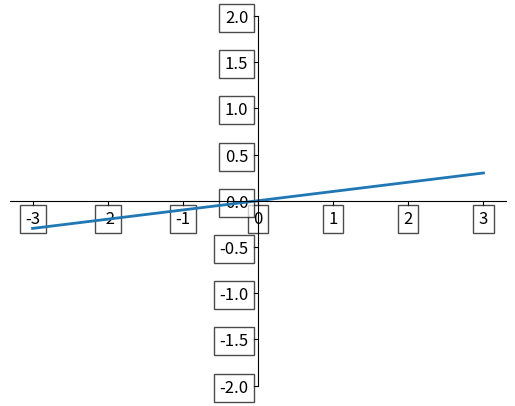

Here is the Python script that generated this plot:
import matplotlib.pyplot as plt
import numpy as np

x=np.linspace(-3,3,50)
y=0.1*x

plt.figure()
plt.plot(x,y,linewidth=2)
plt.ylim(-2,2)
ax=plt.gca()
ax.spines['right'].set_color('none')
ax.spines['top'].set_color('none')

ax.xaxis.set_ticks_position('bottom')
ax.spines['bottom'].set_position(('data',0))
ax.yaxis.set_ticks_position('left')
ax.spines['left'].set_position(('data',0))

for label in ax.get_xticklabels()+ax.get_yticklabels():
    label.set_fontsize(12)
    # bbox是label后面的框框
    # 去掉边框 加edgecolor='None
    label.set_bbox(dict(facecolor='white',alpha=0.7))


plt.show()





































